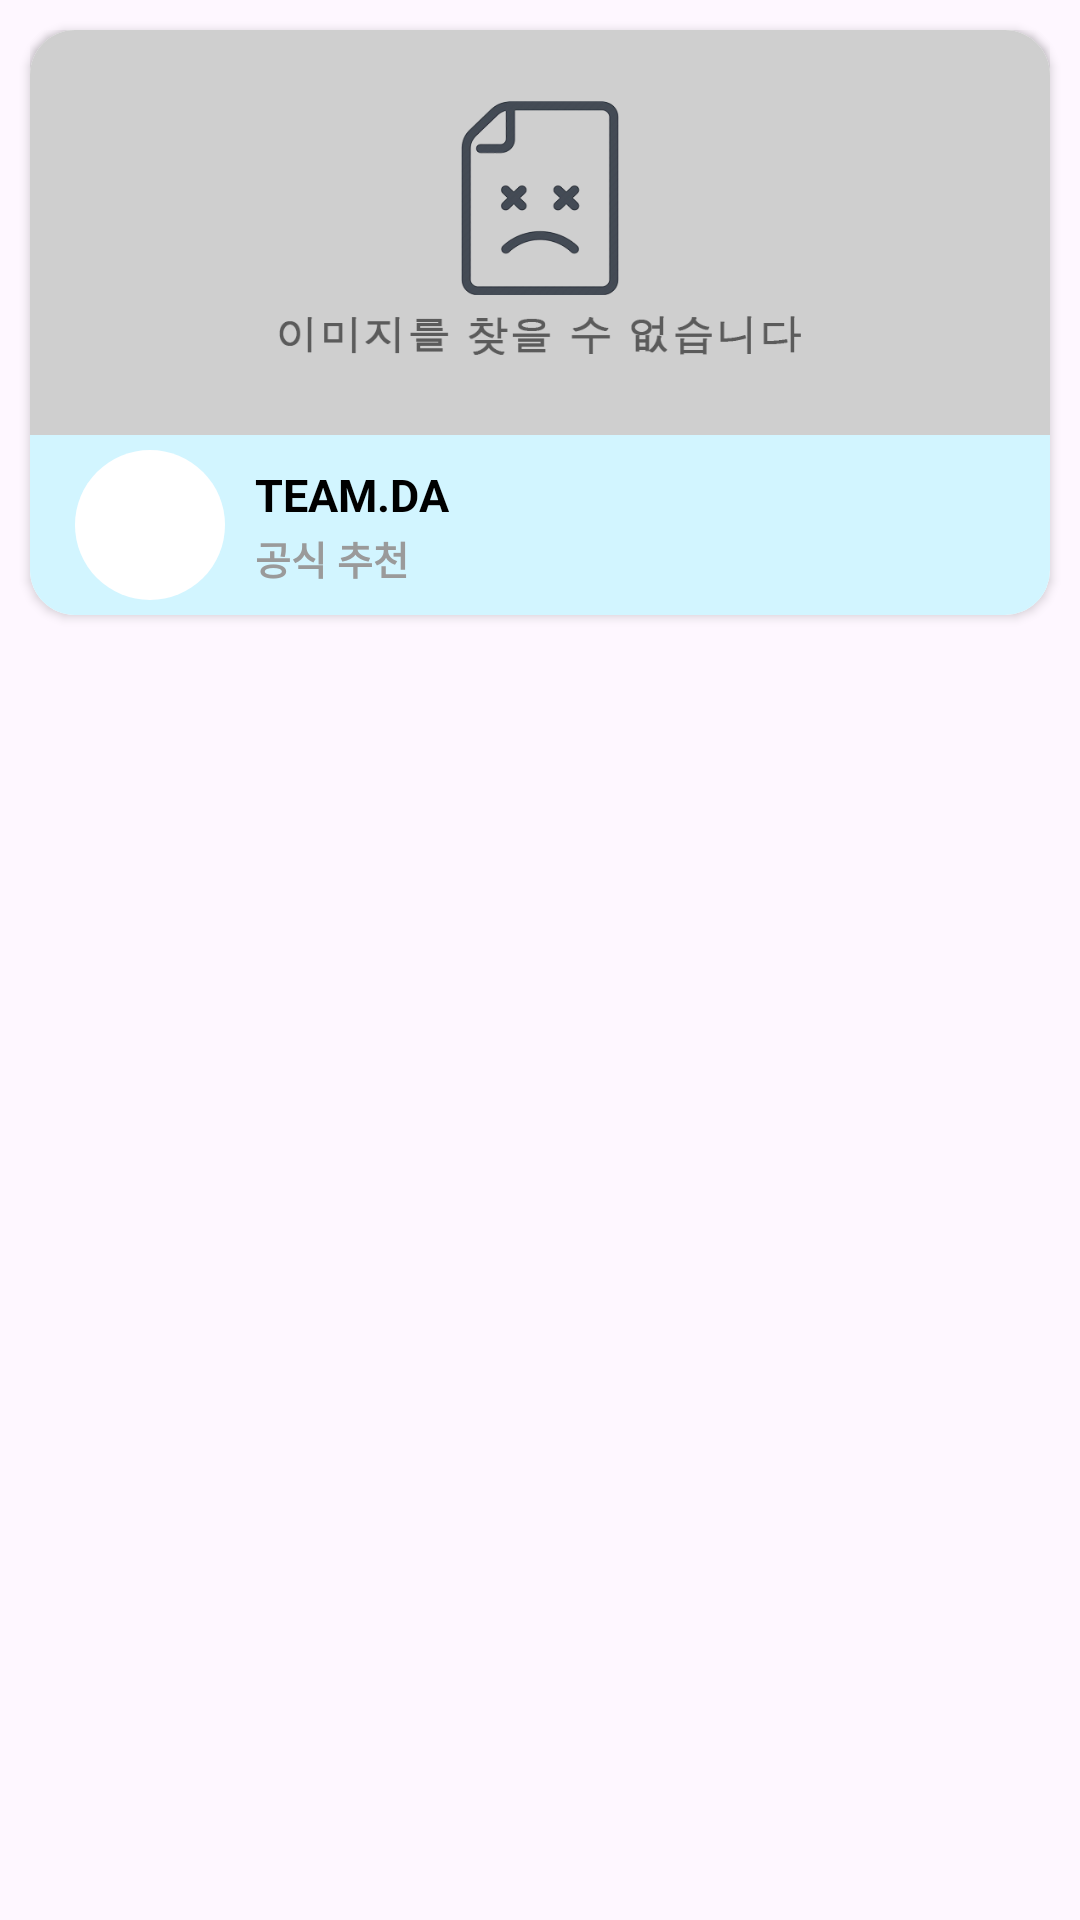

Reconstruct the res/layout file that produces this screen, plus the resources it refers to.
<!-- AndroidManifest.xml: application theme Theme.YSU_Capstone -->
<!-- res/layout/inc_place_ui.xml -->
<?xml version="1.0" encoding="utf-8"?>
<androidx.constraintlayout.widget.ConstraintLayout xmlns:android="http://schemas.android.com/apk/res/android"
    xmlns:app="http://schemas.android.com/apk/res-auto"
    xmlns:tools="http://schemas.android.com/tools"
    android:id="@+id/user_route"
    android:layout_width="match_parent"
    android:layout_height="match_parent">

    
    <androidx.constraintlayout.widget.ConstraintLayout
        android:id="@+id/route_area"
        android:layout_width="match_parent"
        android:layout_height="220dp"
        app:layout_constraintEnd_toEndOf="parent"
        app:layout_constraintStart_toStartOf="parent"
        app:layout_constraintTop_toTopOf="parent"
        android:elevation="5dp">

        
        <androidx.constraintlayout.widget.ConstraintLayout
            android:id="@+id/route"
            android:layout_width="match_parent"
            android:layout_height="wrap_content"
            android:layout_marginTop="10dp"
            android:background="@drawable/drawable_white_rectangle_15"
            android:layout_marginStart="10dp"
            android:layout_marginEnd="10dp"
            android:elevation="2dp"
            app:layout_constraintStart_toStartOf="parent"
            app:layout_constraintTop_toTopOf="parent">

            
            <ImageView
                android:id="@+id/route_background"
                android:layout_width="match_parent"
                android:layout_height="195dp"
                android:scaleType="fitXY"
                app:layout_constraintEnd_toEndOf="parent"
                app:layout_constraintStart_toStartOf="parent"
                app:layout_constraintTop_toTopOf="parent" />

            <androidx.cardview.widget.CardView
                android:layout_width="match_parent"
                android:layout_height="150dp"
                app:layout_constraintTop_toTopOf="parent"
                app:cardCornerRadius="15dp">

                <ImageView
                    android:id="@+id/place_image"
                    android:layout_width="match_parent"
                    android:layout_height="match_parent"
                    android:scaleType="centerCrop"
                    android:background="@drawable/img_image_notfound"
                    app:layout_constraintTop_toTopOf="parent"/>

            </androidx.cardview.widget.CardView>




            
            <androidx.constraintlayout.widget.ConstraintLayout
                android:layout_width="match_parent"
                android:layout_height="60dp"
                app:layout_constraintBottom_toBottomOf="parent"
                android:background="@drawable/drawable_skyblue_rectangle_15_half_reverse"
                android:elevation="30dp"
                android:outlineProvider="none">

                
                <ImageView
                    android:id="@+id/user_profile_image"
                    android:layout_width="50dp"
                    android:layout_height="50dp"
                    android:background="@drawable/drawable_white_circle"
                    app:layout_constraintBottom_toBottomOf="parent"
                    app:layout_constraintStart_toStartOf="parent"
                    app:layout_constraintTop_toTopOf="parent"
                    android:layout_marginStart="15dp"/>

                <androidx.constraintlayout.widget.ConstraintLayout
                    android:id="@+id/user_info_area"
                    android:layout_width="0dp"
                    android:layout_height="wrap_content"
                    android:layout_marginEnd="16dp"
                    app:layout_constraintStart_toEndOf="@id/user_profile_image"
                    app:layout_constraintEnd_toEndOf="parent"
                    app:layout_constraintTop_toTopOf="parent"
                    app:layout_constraintBottom_toBottomOf="parent"
                    android:layout_marginStart="10dp">

                    
                    <TextView
                        android:id="@+id/user_name_text"
                        android:layout_width="match_parent"
                        android:layout_height="wrap_content"
                        android:layout_gravity="center_horizontal"
                        android:lineHeight="18.15dp"
                        android:text="TEAM.DA"
                        android:textColor="#000000"
                        android:textSize="15sp"
                        android:textStyle="bold"
                        app:layout_constraintStart_toStartOf="parent"
                        app:layout_constraintTop_toTopOf="parent"/>

                    
                    <TextView
                        android:id="@+id/user_detail"
                        android:layout_width="match_parent"
                        android:layout_height="wrap_content"
                        android:layout_gravity="center_horizontal"
                        android:layout_marginTop="22dp"
                        android:includeFontPadding="false"
                        android:lineHeight="18.15dp"
                        android:text="공식 추천"
                        android:textColor="#FF9A9A9A"
                        android:textSize="13sp"
                        android:textStyle="bold"
                        app:layout_constraintStart_toStartOf="parent"
                        app:layout_constraintTop_toTopOf="@+id/user_name_text"
                        app:layout_constraintVertical_bias="1.0" />

                </androidx.constraintlayout.widget.ConstraintLayout>

            </androidx.constraintlayout.widget.ConstraintLayout>


            <androidx.constraintlayout.widget.ConstraintLayout
                android:id="@+id/user_profile_container"
                android:layout_width="wrap_content"
                android:layout_height="wrap_content"
                android:layout_marginStart="9dp"
                android:layout_marginTop="134dp"
                android:layout_marginEnd="16dp"
                android:elevation="12dp"
                app:layout_constraintBottom_toBottomOf="parent"
                app:layout_constraintStart_toStartOf="parent"
                app:layout_constraintTop_toTopOf="parent">



            </androidx.constraintlayout.widget.ConstraintLayout>


            
            <androidx.constraintlayout.widget.ConstraintLayout
                android:id="@+id/route_count_container"
                android:layout_width="wrap_content"
                android:layout_height="match_parent"
                android:layout_marginStart="200dp"
                android:layout_marginTop="15dp"
                android:layout_marginEnd="10dp"
                app:layout_constraintEnd_toEndOf="parent"
                app:layout_constraintTop_toTopOf="parent"
                android:outlineAmbientShadowColor="@android:color/transparent"
                android:outlineSpotShadowColor="@android:color/transparent"
                android:elevation="130dp">



            </androidx.constraintlayout.widget.ConstraintLayout>



        </androidx.constraintlayout.widget.ConstraintLayout>

    </androidx.constraintlayout.widget.ConstraintLayout>

</androidx.constraintlayout.widget.ConstraintLayout>
<!-- resources referenced by this layout -->
<resources>
  <!-- drawable drawable_skyblue_rectangle_15_half_reverse (drawable) -->
  <?xml version="1.0" encoding="utf-8"?>
  <shape xmlns:android="http://schemas.android.com/apk/res/android"
      android:shape="rectangle">
      <solid android:color="#FFD2F5FF" />
      <corners android:bottomLeftRadius="15dp" android:bottomRightRadius="15dp" />
  </shape>
  <!-- drawable drawable_white_circle (drawable) -->
  <?xml version="1.0" encoding="utf-8"?>
  <shape xmlns:android="http://schemas.android.com/apk/res/android"
    android:shape="oval">
      <solid android:color="#FFFFFFFF" /><corners android:radius="25dp" />
  </shape>
  <!-- drawable drawable_white_rectangle_15 (drawable) -->
  <?xml version="1.0" encoding="utf-8"?>
  <shape xmlns:android="http://schemas.android.com/apk/res/android"
      android:shape="rectangle">
    <solid android:color="#FFFFFF" /><corners android:radius="15dp" />
  </shape>
  <!-- drawable img_image_notfound: png bitmap (drawable, 27806 bytes) -->
  <style name="Theme.YSU_Capstone" parent="Base.Theme.YSU_Capstone" />
  <style name="Base.Theme.YSU_Capstone" parent="Theme.Material3.DayNight.NoActionBar">
          
          
  
  
      </style>
</resources>
